Run: headless pygame with SDL's dummy video driver; simulated clock (each Clock.tick advances the game by its frame time, no real sleeping); random seed 0; keys injected as events and as key.get_pressed() state; no mouse input.
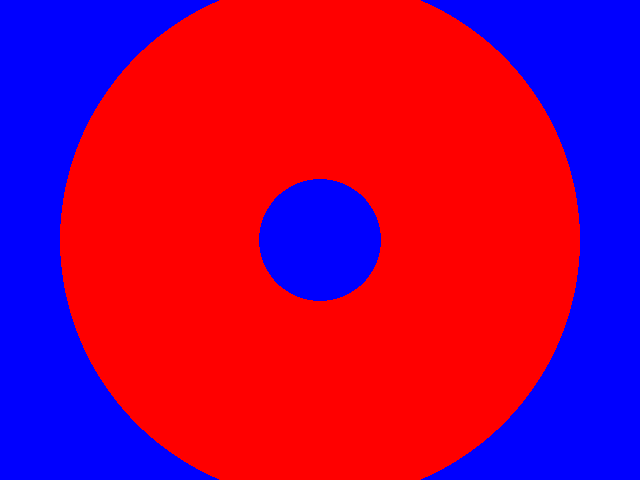
Frame 1 of 4 · flips 1–60 · no input
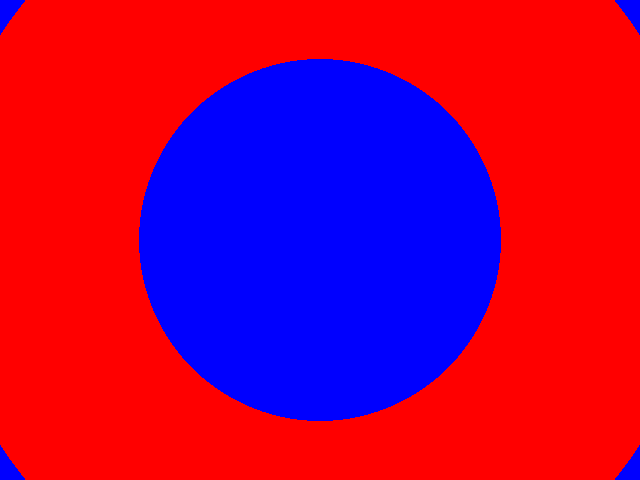
Frame 2 of 4 · flips 61–180 · tapped SPACE, RETURN · held RIGHT (→), D
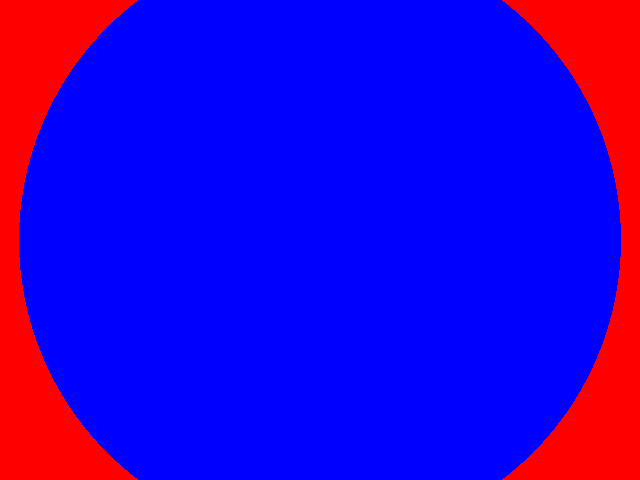
Frame 3 of 4 · flips 181–300 · held DOWN (↓), S
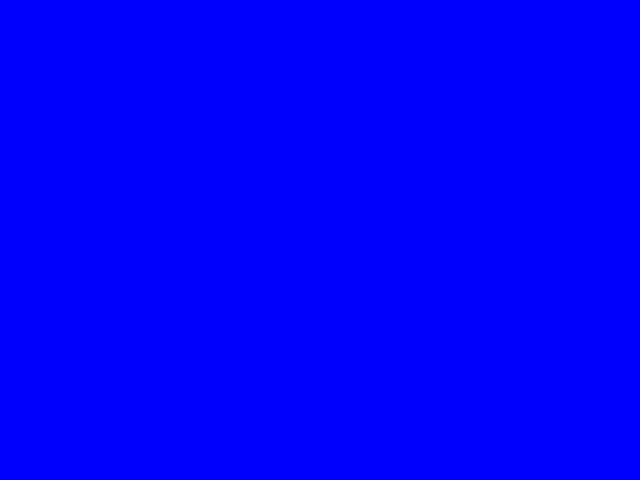
Frame 4 of 4 · flips 301–420 · held LEFT (←), A, UP (↑), W

The pygame program that drew these frames:

# TODO: Copy all of your   04-Drawing.py   program and put it below this comment.



# My first Pygame program.
# Authors: Martin W.

import pygame
import sys
import time

backgroundColor = (0, 0, 255)

Red = (255, 0, 0)
circleLocation = (320, 240)
circleRadius = 200
width = 199

Yellow = (255, 255, 0)
#rectX = 260
#rectY = 220
#rectWidth = 120
#rectHeight = 40


#rect2X = 280
#rect2Y = 230
#rect2Width = 80
#rect2Height = 20

RectSpeed = 1
CircleSpeed = 1

pygame.init()
screen = pygame.display.set_mode((640, 480))
while True:
    time.sleep(0.05)
    for event in pygame.event.get():
        if event.type == pygame.QUIT:
            sys.exit()

    screen.fill(backgroundColor)

    circleRadius = circleRadius + 1
    #rectWidth = rectWidth + 2
    #rectHeight = rectHeight + 2
    #rectX = rectX - 1
    #rectY = rectY - 1
    #rect2Width = rect2Width + 2
    #rect2Height = rect2Height + 2
    #rect2X = rect2X - 1
    #rect2Y = rect2Y - 1

    pygame.draw.circle(screen, Red, circleLocation, circleRadius, width)
    #pygame.draw.rect(screen, Yellow, (rectX, rectY, rectWidth, rectHeight))
    #pygame.draw.rect(screen, backgroundColor, (rect2X, rect2Y, rect2Width, rect2Height))
    pygame.display.update()
